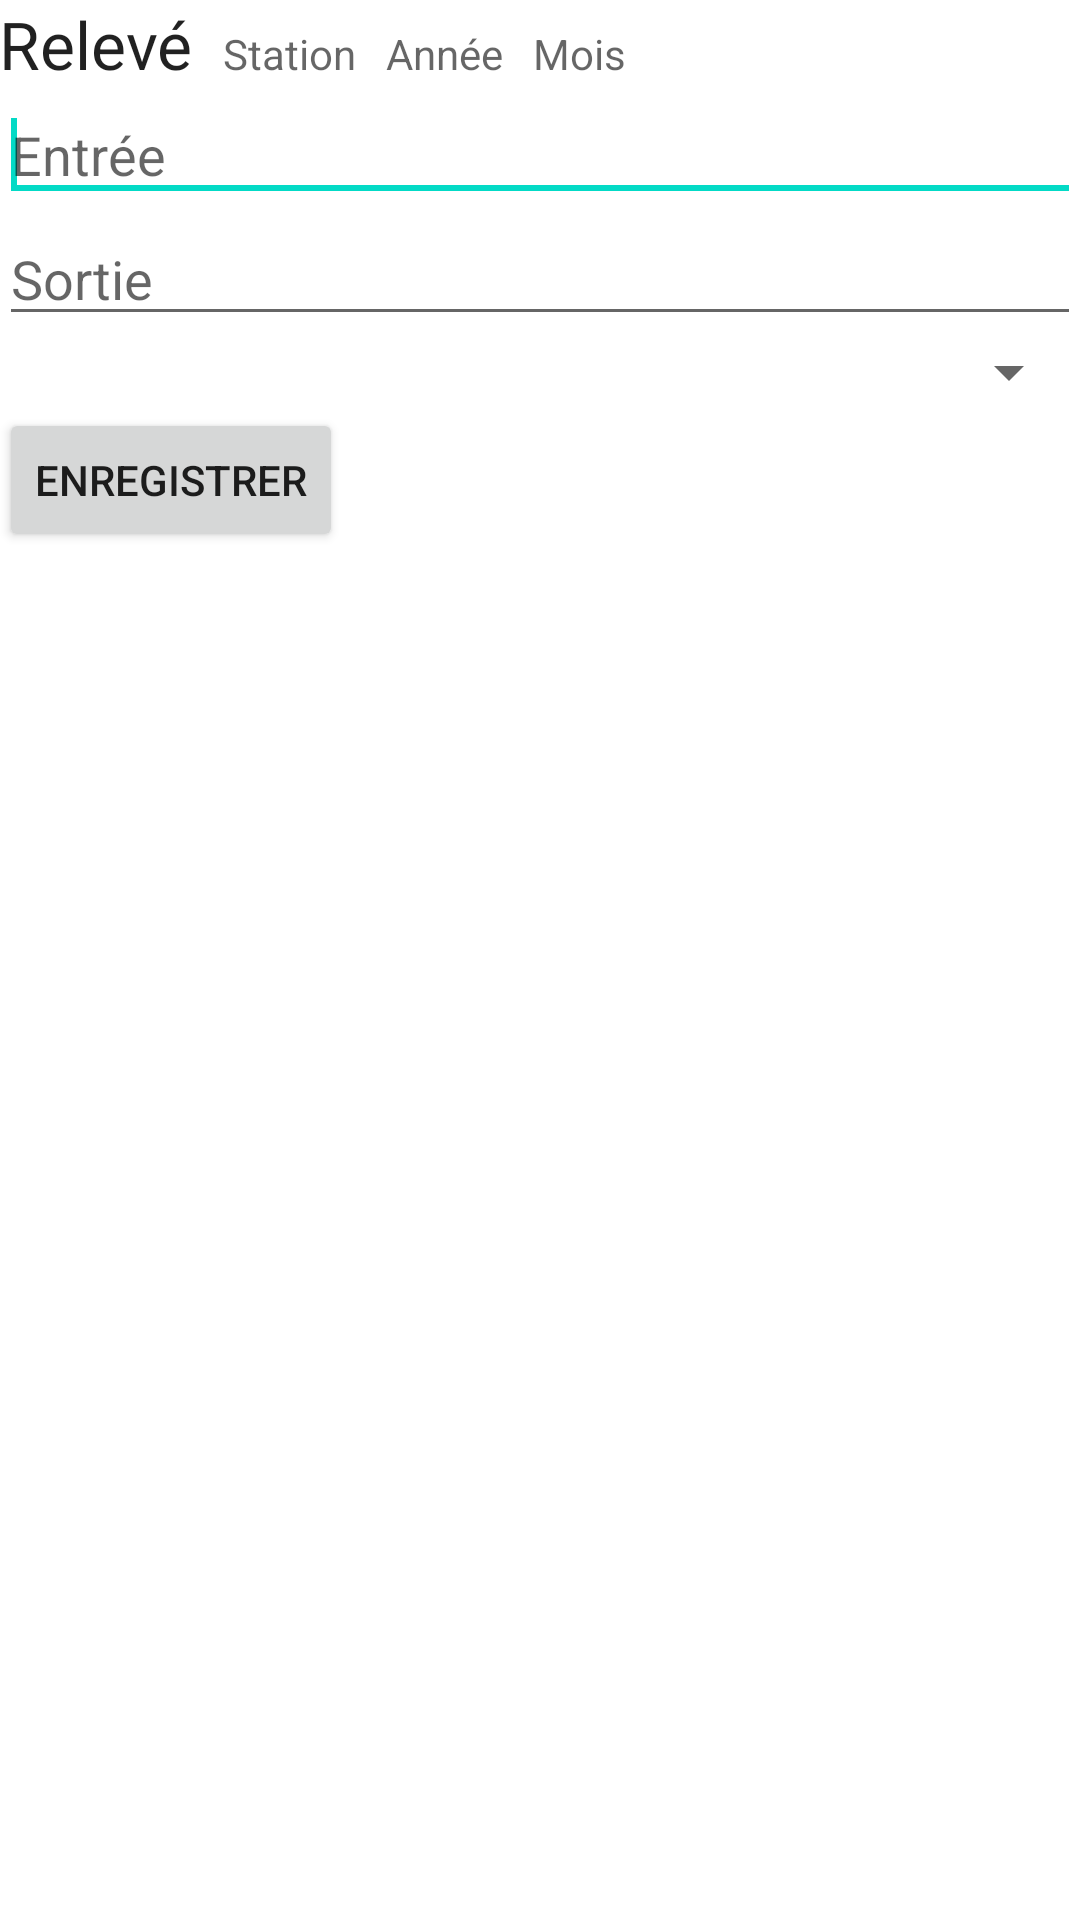

The Android layout XML behind this screen, and the referenced resources:
<!-- AndroidManifest.xml: application theme AppTheme -->
<!-- res/layout/activity_saisie_releve.xml -->
<LinearLayout xmlns:android="http://schemas.android.com/apk/res/android"
    xmlns:tools="http://schemas.android.com/tools"
    android:id="@+id/LinearLayout1"
    android:layout_width="match_parent"
    android:layout_height="match_parent"
    android:orientation="vertical"
    android:paddingBottom="@dimen/activity_vertical_margin"
    android:paddingLeft="@dimen/activity_horizontal_margin"
    android:paddingRight="@dimen/activity_horizontal_margin"
    android:paddingTop="@dimen/activity_vertical_margin"
    tools:context=".SaisieReleveActivity" >

    <LinearLayout
        android:layout_width="match_parent"
        android:layout_height="wrap_content"
        android:orientation="horizontal" >

        <TextView
            android:id="@+id/textView1"
            android:layout_width="wrap_content"
            android:layout_height="wrap_content"
            android:layout_marginRight="10dp"
            android:text="Relevé"
            android:textAppearance="?android:attr/textAppearanceLarge" />

        <TextView
            android:id="@+id/lblStation"
            android:layout_width="wrap_content"
            android:layout_height="wrap_content"
            android:layout_marginRight="10dp"
            android:hint="Station" />

        <TextView
            android:id="@+id/lblAnnee"
            android:layout_width="wrap_content"
            android:layout_height="wrap_content"
            android:layout_marginRight="10dp"
            android:hint="Année" />

        <TextView
            android:id="@+id/lblMois"
            android:layout_width="wrap_content"
            android:layout_height="wrap_content"
            android:hint="Mois" />

    </LinearLayout>

    <EditText
        android:id="@+id/txtEntree"
        android:layout_width="match_parent"
        android:layout_height="wrap_content"
        android:ems="10"
        android:hint="Entrée" >

        <requestFocus />
    </EditText>

    <EditText
        android:id="@+id/txtSortie"
        android:layout_width="match_parent"
        android:layout_height="wrap_content"
        android:ems="10"
        android:hint="Sortie" />

    <Spinner
        android:id="@+id/spinCritere"
        android:layout_width="match_parent"
        android:layout_height="wrap_content" />

    <Button
        android:id="@+id/btnEnregistrerReleve"
        android:layout_width="wrap_content"
        android:layout_height="wrap_content"
        android:text="Enregistrer" />

</LinearLayout>
<!-- resources referenced by this layout -->
<resources>
  <style name="AppTheme" parent="AppBaseTheme">
          
      </style>
  <style name="AppBaseTheme" parent="Theme.MaterialComponents.DayNight.DarkActionBar">
          
      </style>
</resources>
